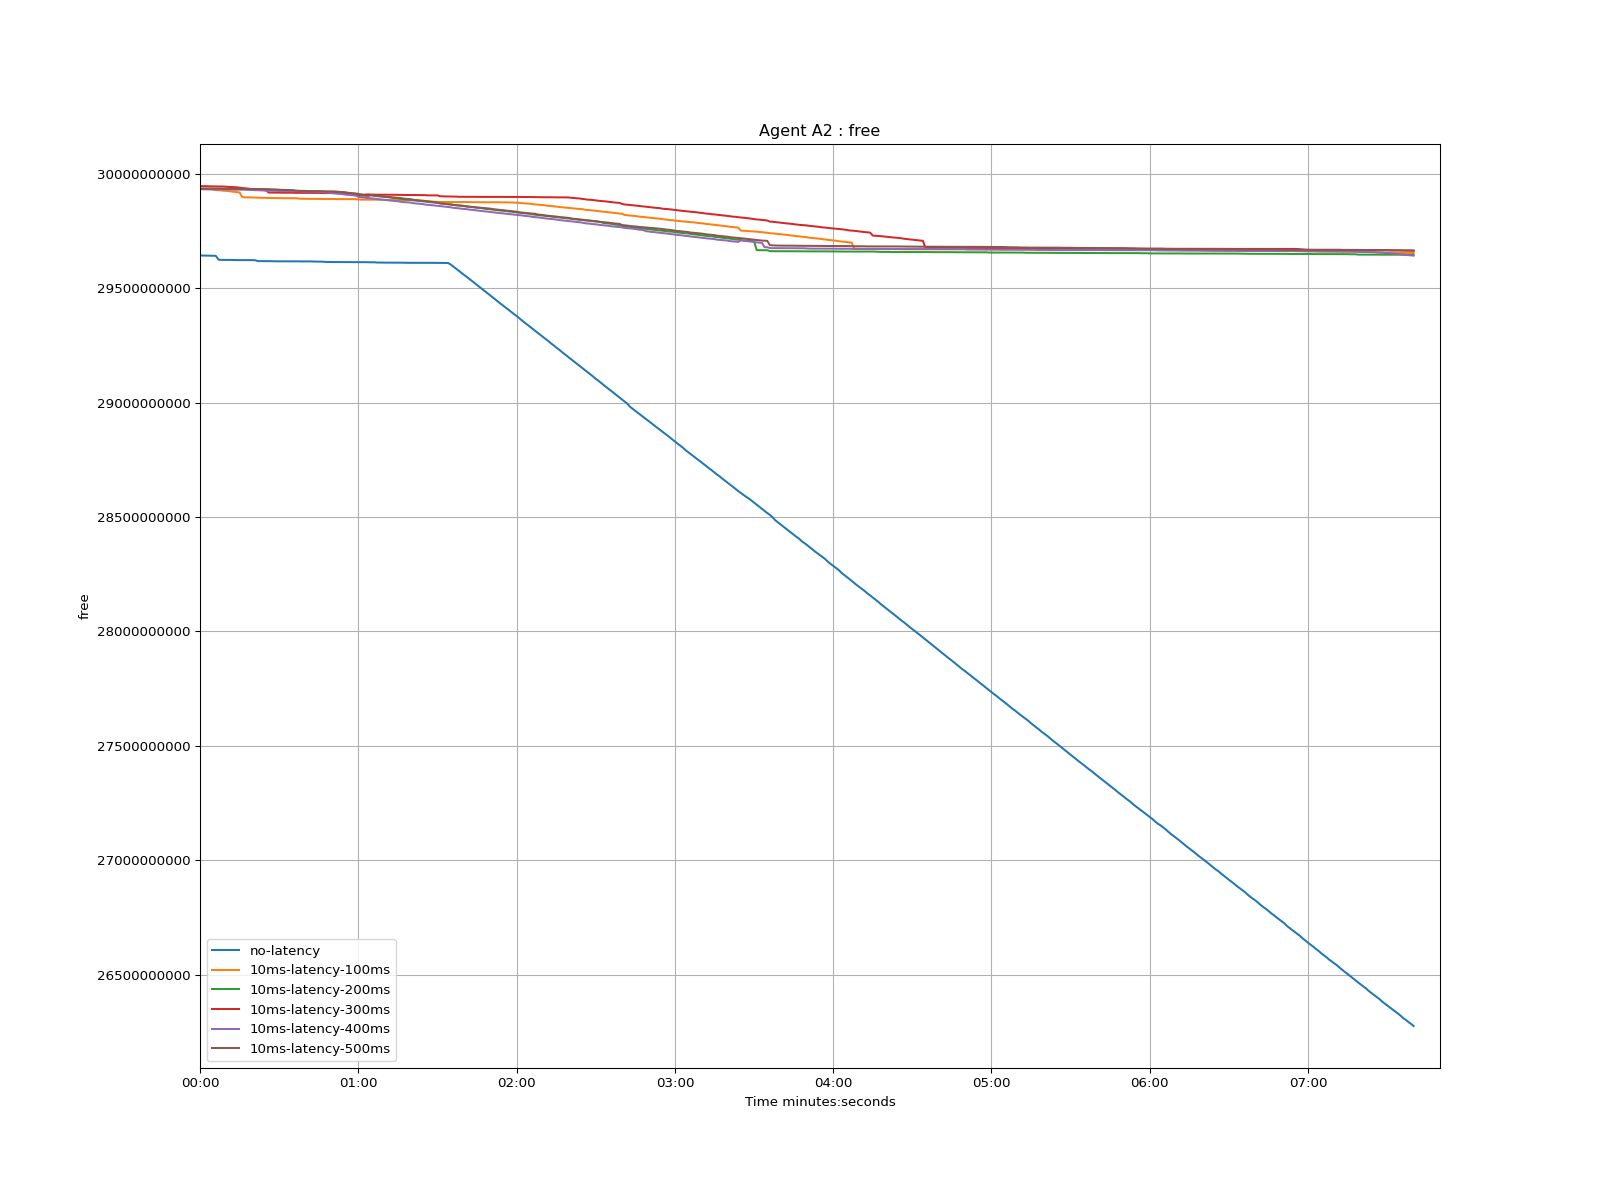

The file beside this chart, header and first rows:
time, no-latency, 10ms-latency-100ms, 10ms-latency-200ms, 10ms-latency-300ms, 10ms-latency-400ms, 10ms-latency-500ms
1970-01-01 00:00:00, 29642476000, 29933356000, 29934468000, 29946008000, 29932492000, 29934672000
1970-01-01 00:00:01, 29642224000, 29932348000, 29933964000, 29945252000, 29931988000, 29934672000
1970-01-01 00:00:02, 29641720000, 29932096000, 29933964000, 29945252000, 29931988000, 29934672000
1970-01-01 00:00:03, 29641720000, 29931592000, 29933964000, 29944748000, 29931988000, 29934672000
1970-01-01 00:00:04, 29641468000, 29931340000, 29933712000, 29944496000, 29931988000, 29934672000
1970-01-01 00:00:05, 29641468000, 29930080000, 29933712000, 29944244000, 29931484000, 29934672000
1970-01-01 00:00:06, 29640964000, 29928316000, 29933712000, 29944244000, 29931232000, 29934420000
1970-01-01 00:00:07, 29624332000, 29927560000, 29933460000, 29943992000, 29931232000, 29934420000
1970-01-01 00:00:08, 29623072000, 29926552000, 29933460000, 29943992000, 29931232000, 29934420000
1970-01-01 00:00:09, 29623072000, 29925040000, 29933460000, 29943740000, 29931232000, 29934168000
1970-01-01 00:00:10, 29623072000, 29924788000, 29933460000, 29942732000, 29931232000, 29934168000
1970-01-01 00:00:11, 29623072000, 29923276000, 29933208000, 29941976000, 29930980000, 29933916000
1970-01-01 00:00:12, 29623072000, 29921512000, 29933208000, 29941472000, 29930224000, 29933664000
1970-01-01 00:00:13, 29622316000, 29920504000, 29933208000, 29940716000, 29929972000, 29933664000
1970-01-01 00:00:14, 29622316000, 29919244000, 29933208000, 29940212000, 29929972000, 29933664000
1970-01-01 00:00:15, 29622316000, 29917984000, 29933208000, 29938700000, 29929972000, 29933664000
1970-01-01 00:00:16, 29622316000, 29897824000, 29932452000, 29937440000, 29929720000, 29933412000
1970-01-01 00:00:17, 29622316000, 29896312000, 29932452000, 29935928000, 29929720000, 29933412000
1970-01-01 00:00:18, 29622064000, 29896312000, 29931948000, 29934920000, 29929468000, 29932908000
1970-01-01 00:00:19, 29622064000, 29896312000, 29931948000, 29933408000, 29928964000, 29932908000
1970-01-01 00:00:20, 29622064000, 29895808000, 29931696000, 29932148000, 29928208000, 29932656000
1970-01-01 00:00:21, 29621560000, 29895304000, 29931472000, 29931140000, 29927704000, 29932656000
1970-01-01 00:00:22, 29617780000, 29894548000, 29930968000, 29930636000, 29927452000, 29932656000
1970-01-01 00:00:23, 29617780000, 29894548000, 29930968000, 29930384000, 29926948000, 29932656000
1970-01-01 00:00:24, 29617780000, 29894296000, 29930968000, 29930132000, 29926696000, 29932152000
1970-01-01 00:00:25, 29617780000, 29894044000, 29930968000, 29929376000, 29925184000, 29931900000
1970-01-01 00:00:26, 29617780000, 29893540000, 29930968000, 29917280000, 29925184000, 29931144000
1970-01-01 00:00:27, 29617528000, 29893540000, 29930212000, 29917280000, 29925184000, 29930892000
1970-01-01 00:00:28, 29617024000, 29893288000, 29929960000, 29917280000, 29924680000, 29930640000
1970-01-01 00:00:29, 29617024000, 29893036000, 29929456000, 29917280000, 29924176000, 29930136000
1970-01-01 00:00:30, 29617024000, 29893036000, 29928448000, 29917028000, 29923924000, 29929884000
1970-01-01 00:00:31, 29617024000, 29892532000, 29928196000, 29916524000, 29923672000, 29929128000
1970-01-01 00:00:32, 29617024000, 29892532000, 29927440000, 29916524000, 29923168000, 29928876000
1970-01-01 00:00:33, 29616772000, 29892532000, 29926684000, 29916524000, 29922916000, 29928876000
1970-01-01 00:00:34, 29616772000, 29892532000, 29926432000, 29916524000, 29922664000, 29928120000
1970-01-01 00:00:35, 29616772000, 29892532000, 29925928000, 29916524000, 29922664000, 29927868000
1970-01-01 00:00:36, 29616772000, 29892532000, 29925424000, 29916020000, 29922664000, 29926356000
1970-01-01 00:00:37, 29616772000, 29892028000, 29923408000, 29916020000, 29922412000, 29925348000
1970-01-01 00:00:38, 29616520000, 29890264000, 29922652000, 29916020000, 29922412000, 29924844000
1970-01-01 00:00:39, 29616520000, 29890264000, 29922400000, 29916020000, 29921656000, 29924844000
1970-01-01 00:00:40, 29616520000, 29890012000, 29922400000, 29916020000, 29921656000, 29924592000
1970-01-01 00:00:41, 29616520000, 29889760000, 29922148000, 29916020000, 29921656000, 29923584000
1970-01-01 00:00:42, 29616520000, 29889760000, 29921648000, 29916020000, 29921404000, 29923584000
1970-01-01 00:00:43, 29616016000, 29889760000, 29921648000, 29916020000, 29921404000, 29923584000
1970-01-01 00:00:44, 29615764000, 29889508000, 29921648000, 29916020000, 29921152000, 29923584000
1970-01-01 00:00:45, 29615764000, 29889508000, 29921648000, 29915796000, 29920648000, 29923584000
1970-01-01 00:00:46, 29615512000, 29889256000, 29921648000, 29915292000, 29919388000, 29923080000
1970-01-01 00:00:47, 29615008000, 29889256000, 29921144000, 29915040000, 29918128000, 29922576000
1970-01-01 00:00:48, 29614000000, 29889256000, 29920892000, 29915040000, 29917120000, 29922324000
1970-01-01 00:00:49, 29613748000, 29889256000, 29920892000, 29915040000, 29916364000, 29922324000
1970-01-01 00:00:50, 29613748000, 29889256000, 29920892000, 29915040000, 29914852000, 29922072000
1970-01-01 00:00:51, 29613748000, 29889256000, 29920388000, 29915040000, 29913844000, 29922072000
1970-01-01 00:00:52, 29613748000, 29888752000, 29920136000, 29915040000, 29912332000, 29921316000
1970-01-01 00:00:53, 29613748000, 29888752000, 29918876000, 29915040000, 29911576000, 29920308000
1970-01-01 00:00:54, 29613496000, 29888752000, 29917868000, 29914536000, 29910316000, 29919552000
1970-01-01 00:00:55, 29613496000, 29888752000, 29917364000, 29914536000, 29908552000, 29918544000
1970-01-01 00:00:56, 29613496000, 29888752000, 29915348000, 29914284000, 29907292000, 29916528000
1970-01-01 00:00:57, 29613496000, 29888500000, 29914340000, 29912016000, 29906536000, 29915520000
1970-01-01 00:00:58, 29613244000, 29888500000, 29913080000, 29911764000, 29905276000, 29914008000
1970-01-01 00:00:59, 29613244000, 29888500000, 29912324000, 29910756000, 29904268000, 29912748000
... 401 more rows
